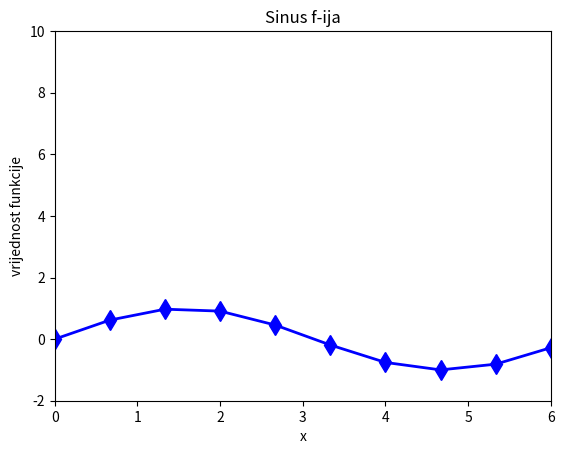

Generate this figure with matplotlib: (Note: this script raises an exception after producing the figure.)
import numpy as np
a = np.array([6, 2, 9])
print(type(a)) #vraća klasifikaciju objekta
print(a.ndim) #vraća dimenziju polja, za npr. matrice je 2
print(a.shape) #vraća tuple s dužinom, širinom polja u našem slučaju (3,) jer array ima samo 3 broja
print(a.dtype) #vraća tip podataka u array-u
print(a[0], a[1], a[2])
a[1] = 5
print(a)
print(a[1:2])
print(a[1:-1])
b = np.array(
        [
            [3, 7, 1], 
            [4, 5, 6],
            [33, 11, 24],
            [16, 11, 10],
            [7, 7, 7],
            [0, 0, 0], 
            [11, 2, 18]
        ]
    ) #napravi dvodimenzionalno polje (matricu)
print(b.shape)
print(b)
print(b[0, 2], b[0, 1], b[1, 1])
print()
print(b[0:6, 0:2]) #izdvajanje (ispisujemo prvih 6 redova ali ispisujemo tako da ih ispišemo do 3. stupca (0:2 ne ispisujemo treći))
print()
print(b[:, 1]) #ispisujemo svaki red ali samo 2. stupac
print()
print(b[:, 0]) #ispisujemo samo prvi član svakog reda
#kad se radi o ispisivanju samo jednog stupca matrice ispisuje se kao array

#inicijalizacija polja (matrica) s određenim brojevima...
c = np.zeros((4, 2))
d = np.ones((3, 2))
e = np.full((3, 3), 5) #3x3 matrica ispunjena brojem 5
f = np.eye(5) #jedinicna matrica dimenzije 5
g = np.array([1, 2, 3], np.float32) #specifikacija tipa podataka (ide iza samih podataka)
print(g)
g = np.array([1, 2, 3], np.int8) 
print(g)
duljina = len(g)
print(duljina)
h = g.tolist()
print(h)
c = b.transpose() #ne izgleda dobro kad koristimo jednodimenzionalne nizove (npr h = g.transpose() ispadne isto ko i g)
print(c)
d = np.concatenate((a, g)).tolist()
d = a + g #za razliku od normalnih lista, + ovdje zbraja članove
d.sort()
print(d)
print()

#primjer 2.2
print("primjer 2.2")
a = np.array([3, 1, 5], float)
b = np.array([2, 4, 8], float)
print(a + b)
print(a - b)
print(a * b)
print(a / b)
print()
print(a.min()) #ispiše najmanji el
print(a.argmin()) #ispiše mjesto na kojemu se nalazi najmanji el
print(a.max())
print(a.argmax())
print(a.sum())
print(a.mean())
print()
print(np.mean(a))
print(np.max(a)) #isto, np ima funkciju argmax, argmin..
print(np.min(a))
print(np.sum(a))

#primjer 2.3
import random
import statistics
random.seed(1) # za razliku od numpy-a je thread_safe (kad odrediš seed onda će u svakom izvodu programa generacija biti jednaka)
randList = []
for i in range(0, 10):
    randList.append(random.randint(0, 2)) #appenda se borj koji mize biti 0, 1 ili 2 (ne 3)
print(randList)
print(statistics.mean(randList))
print()

print("numpy rand list generation...")
np.random.seed(1) #nije threadsafe (kolko cujem)
randList = []
for i in range(0, 10):
    randList.append(np.random.randint(0, 3)) #appenda se broj koji može biti 0, 1 ili 2 (ne 3)
randList = np.random.rand(10) # na ovaj nacin mozemo brže napraviti listu od 10 random brojeva (bez for loopa)
print(randList)
print(randList.mean())

#primjer 2.4
print()
import matplotlib.pyplot as plt
x = np.linspace(0, 6, num=10) # num je broj generiranih tocaka
print(x.tolist()) # ak ne stavimo tolist bit će u numpy formatu (kao lista ali bez zareza)
y = np.sin(x)
plt.plot(x, y, "b", linewidth = 2, marker="d", markersize=10)
plt.axis([0, 6, -2, 10]) # apscisa od 0 do 6 a ordinata od -2 do 10 
plt.xlabel("x")
plt.ylabel("vrijednost funkcije")
plt.title("Sinus f-ija")
plt.show()

#OVO SU MARKERI KOJE MOŽEŠ KORISTITI U PLOTANJU..
# '.': 'point',
# ',': 'pixel',
# 'o': 'circle',
# 'v': 'triangle_down',
# '^': 'triangle_up',
# '<': 'triangle_left',
# '>': 'triangle_right',
# '1': 'tri_down',
# '2': 'tri_up',
# '3': 'tri_left',
# '4': 'tri_right',
# '8': 'octagon',
# 's': 'square',
# 'p': 'pentagon',
# '*': 'star',
# 'h': 'hexagon1',
# 'H': 'hexagon2',
# '+': 'plus',
# 'x': 'x',
# 'D': 'diamond',
# 'd': 'thin_diamond',
# '|': 'vline',
# '_': 'hline',
# 'P': 'plus_filled',
# 'X': 'x_filled',
# TICKLEFT: 'tickleft',
# TICKRIGHT: 'tickright',
# TICKUP: 'tickup',
# TICKDOWN: 'tickdown',
# CARETLEFT: 'caretleft',
# CARETRIGHT: 'caretright',
# CARETUP: 'caretup',
# CARETDOWN: 'caretdown',
# CARETLEFTBASE: 'caretleftbase',
# CARETRIGHTBASE: 'caretrightbase',
# CARETUPBASE: 'caretupbase',
# CARETDOWNBASE: 'caretdownbase',
# "None": 'nothing',
# "none": 'nothing',
# ' ': 'nothing',
# '': 'nothing'

print()
#primjer 2.5
img = plt.imread("lv2/road.jpg")
img = img[:,:,0].copy()
print(img.shape)
print(img.dtype)
plt.figure()
plt.imshow(img, cmap="gray")
plt.show()

